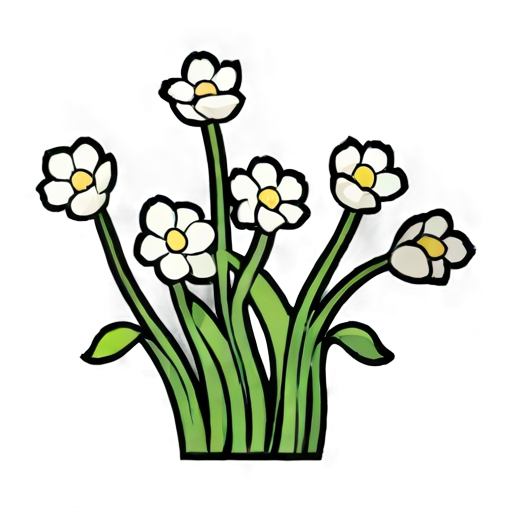
Generation parameters embedded in this image by AUTOMATIC1111 Stable Diffusion web UI or a fork of it (Forge, ...) (PNG 'parameters' text chunk):
simple background, white_black color, animated, no border, no outline, best quality, spring
Steps: 20, Sampler: DPM++ 2M SDE, Schedule type: Karras, CFG scale: 5, Seed: 1079436139, Size: 512x512, Model hash: 8a58d18e75, Model: gameIconInstitute_v4XL, layerdiffusion_enabled: True, layerdiffusion_method: (SDXL) Only Generate Transparent Image (Attention Injection), layerdiffusion_weight: 1, layerdiffusion_ending_step: 1, layerdiffusion_fg_image: False, layerdiffusion_bg_image: False, layerdiffusion_blend_image: False, layerdiffusion_resize_mode: Crop and Resize, layerdiffusion_fg_additional_prompt: , layerdiffusion_bg_additional_prompt: , layerdiffusion_blend_additional_prompt: , Version: f2.0.1v1.10.1-previous-556-gcc378589